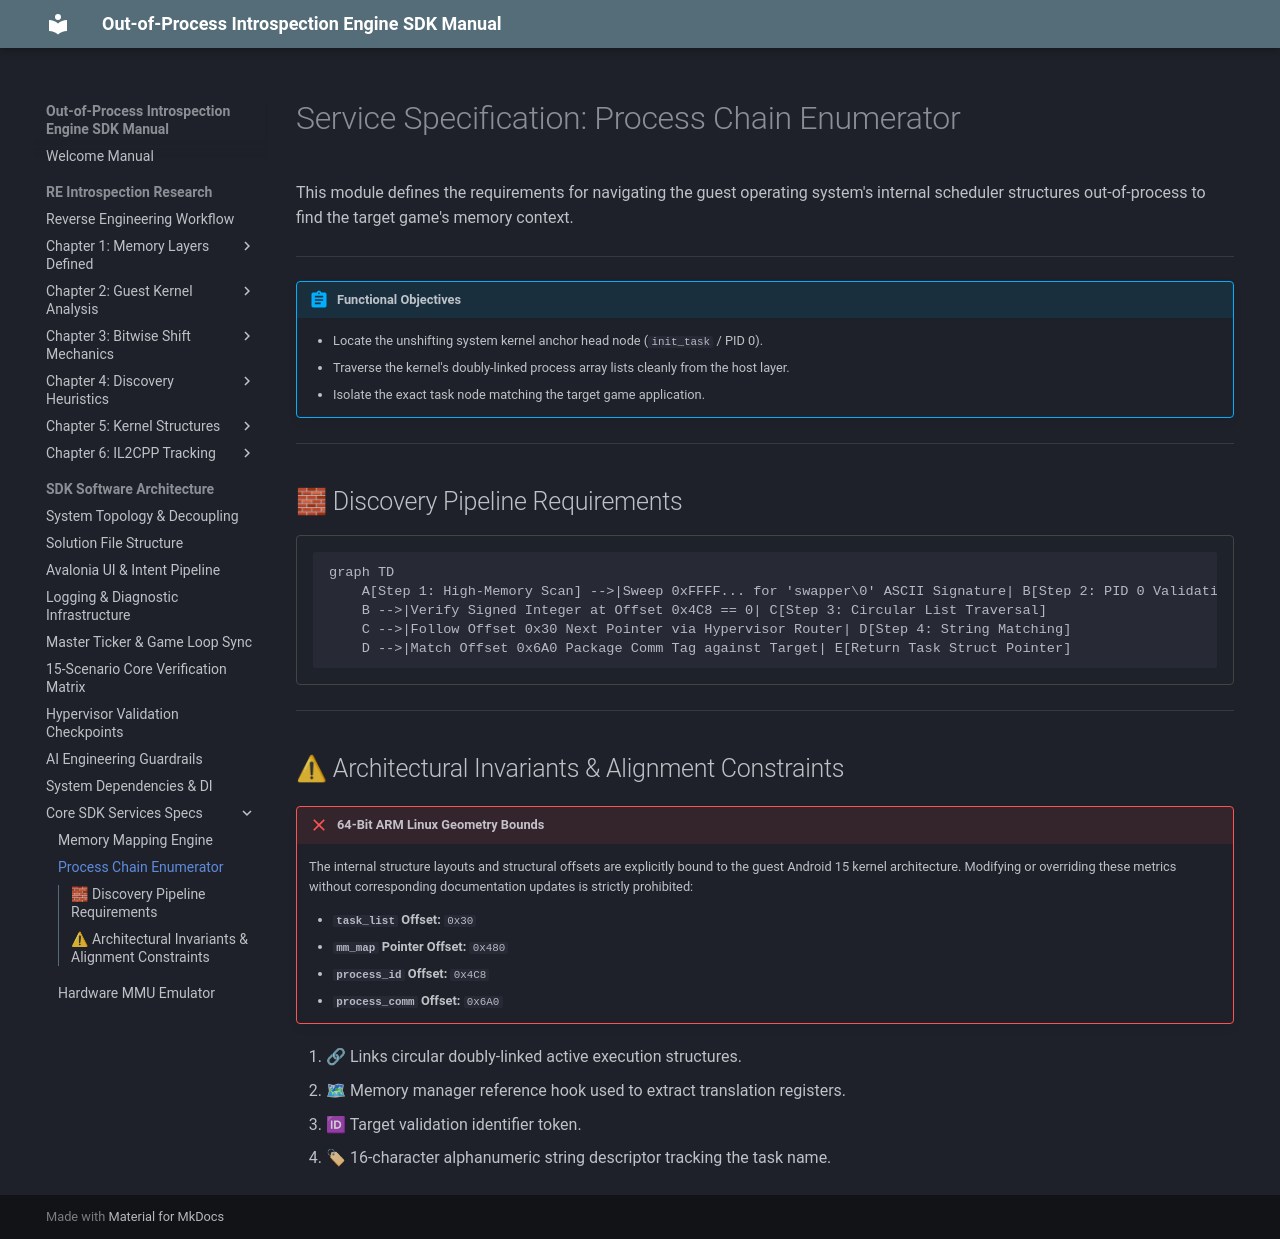

repository: xxVintersorgxx/MuMuSDK · page: core/sdk/services/task_enumerator/index.html · generator: mkdocs

# Service Specification: Process Chain Enumerator

This module defines the requirements for navigating the guest operating system's internal scheduler structures out-of-process to find the target game's memory context.

---

!!! abstract "Functional Objectives"
    *   Locate the unshifting system kernel anchor head node (`init_task` / PID 0).
    *   Traverse the kernel's doubly-linked process array lists cleanly from the host layer.
    *   Isolate the exact task node matching the target game application.

---

## 🧱 Discovery Pipeline Requirements

```mermaid
graph TD
    A[Step 1: High-Memory Scan] -->|Sweep 0xFFFF... for 'swapper\0' ASCII Signature| B[Step 2: PID 0 Validation]
    B -->|Verify Signed Integer at Offset 0x4C8 == 0| C[Step 3: Circular List Traversal]
    C -->|Follow Offset 0x30 Next Pointer via Hypervisor Router| D[Step 4: String Matching]
    D -->|Match Offset 0x6A0 Package Comm Tag against Target| E[Return Task Struct Pointer]
```

---

## ⚠ Architectural Invariants & Alignment Constraints

!!! failure "64-Bit ARM Linux Geometry Bounds"
    The internal structure layouts and structural offsets are explicitly bound to the guest Android 15 kernel architecture. Modifying or overriding these metrics without corresponding documentation updates is strictly prohibited:

    *   **`task_list` Offset:** `0x30` <!-- (1) -->
    *   **`mm_map` Pointer Offset:** `0x480` <!-- (2) -->
    *   **`process_id` Offset:** `0x4C8` <!-- (3) -->
    *   **`process_comm` Offset:** `0x6A0` <!-- (4) -->

1. 🔗 Links circular doubly-linked active execution structures.
2. 🗺 Memory manager reference hook used to extract translation registers.
3. 🆔 Target validation identifier token.
4. 🏷 16-character alphanumeric string descriptor tracking the task name.
